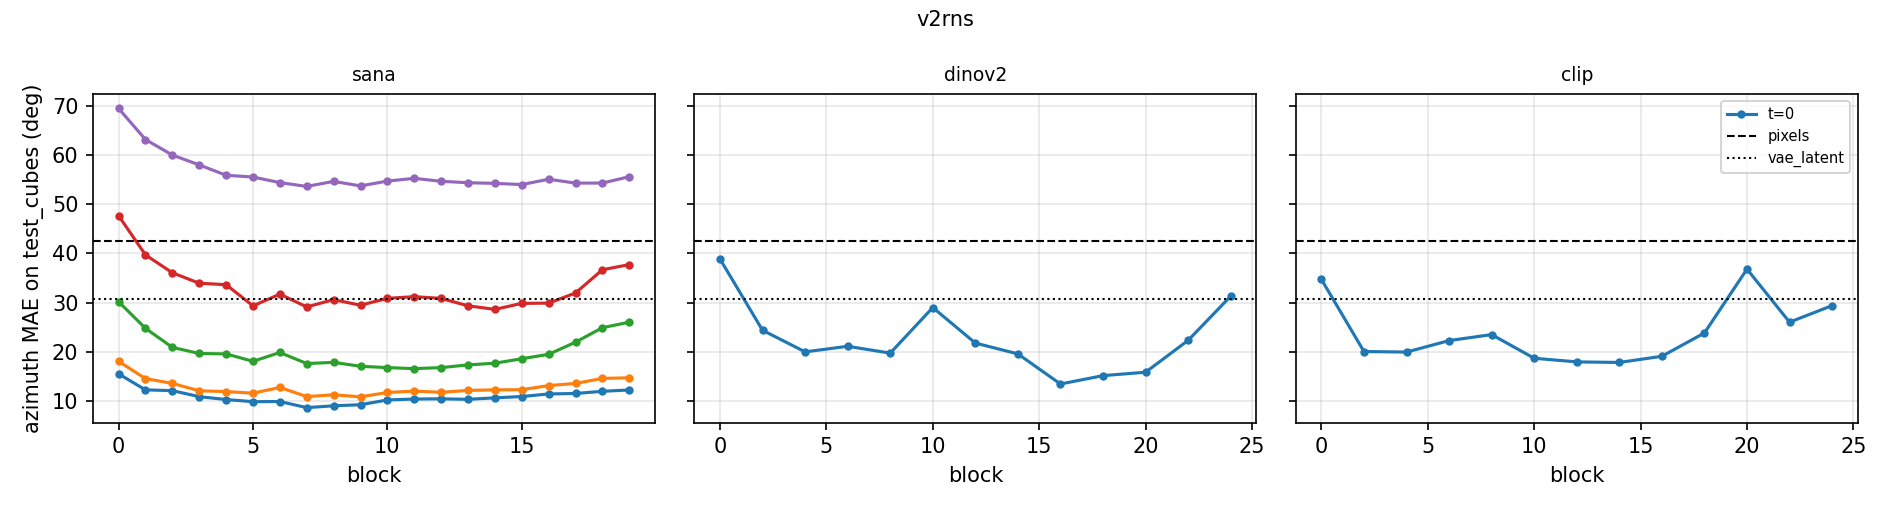

The file beside this chart, header and first rows:
run, grid, block, t, val_az, test_az, test_el, test_cubes_az, test_cubes_el
clip, 1, 12, 0, 5.407, 5.8 [5.1, 6.5], 0.4, 35.2 [33.4, 37.1], 1.0
clip, 2, 12, 0, 4.574, 5.1 [4.5, 5.7], 0.4, 19.5 [18.4, 20.6], 1.1
clip, 4, 10, 0, 4.95, 5.4 [4.8, 6.0], 0.5, 18.7 [17.6, 19.6], 0.7
clip, 8, 8, 0, 6.804, 7.3 [6.4, 8.3], 0.5, 22.0 [20.9, 23.2], 0.7
dinov2, 1, 16, 0, 4.923, 5.4 [4.8, 5.9], 1.0, 16.9 [16.1, 17.7], 2.0
dinov2, 2, 16, 0, 4.368, 4.7 [4.3, 5.2], 1.2, 14.1 [13.4, 14.8], 2.0
dinov2, 4, 14, 0, 5.227, 5.1 [4.5, 5.7], 1.5, 19.5 [18.6, 20.5], 1.9
dinov2, 8, 16, 0, 5.889, 6.0 [5.4, 6.7], 2.0, 11.4 [10.8, 11.9], 3.3
pixels, 64, -1, -1, 41.61, 43.9 [38.9, 49.2], 1.9, 42.5 [40.4, 44.7], 1.9
sana, 1, 9, 100, 7.699, 8.6 [7.5, 9.7], 0.3, 14.9 [14.1, 15.8], 0.4
sana, 2, 5, 100, 5.85, 6.9 [6.2, 7.6], 0.3, 9.9 [9.4, 10.4], 0.3
sana, 4, 5, 100, 6.061, 6.9 [6.1, 7.8], 0.3, 9.8 [9.3, 10.3], 0.4
sana, 8, 4, 100, 7.668, 8.3 [7.4, 9.4], 0.4, 11.3 [10.7, 11.9], 0.4
vae_latent, 32, -1, -1, 29.39, 29.0 [25.2, 33.0], 1.1, 30.7 [29.0, 32.5], 1.1
